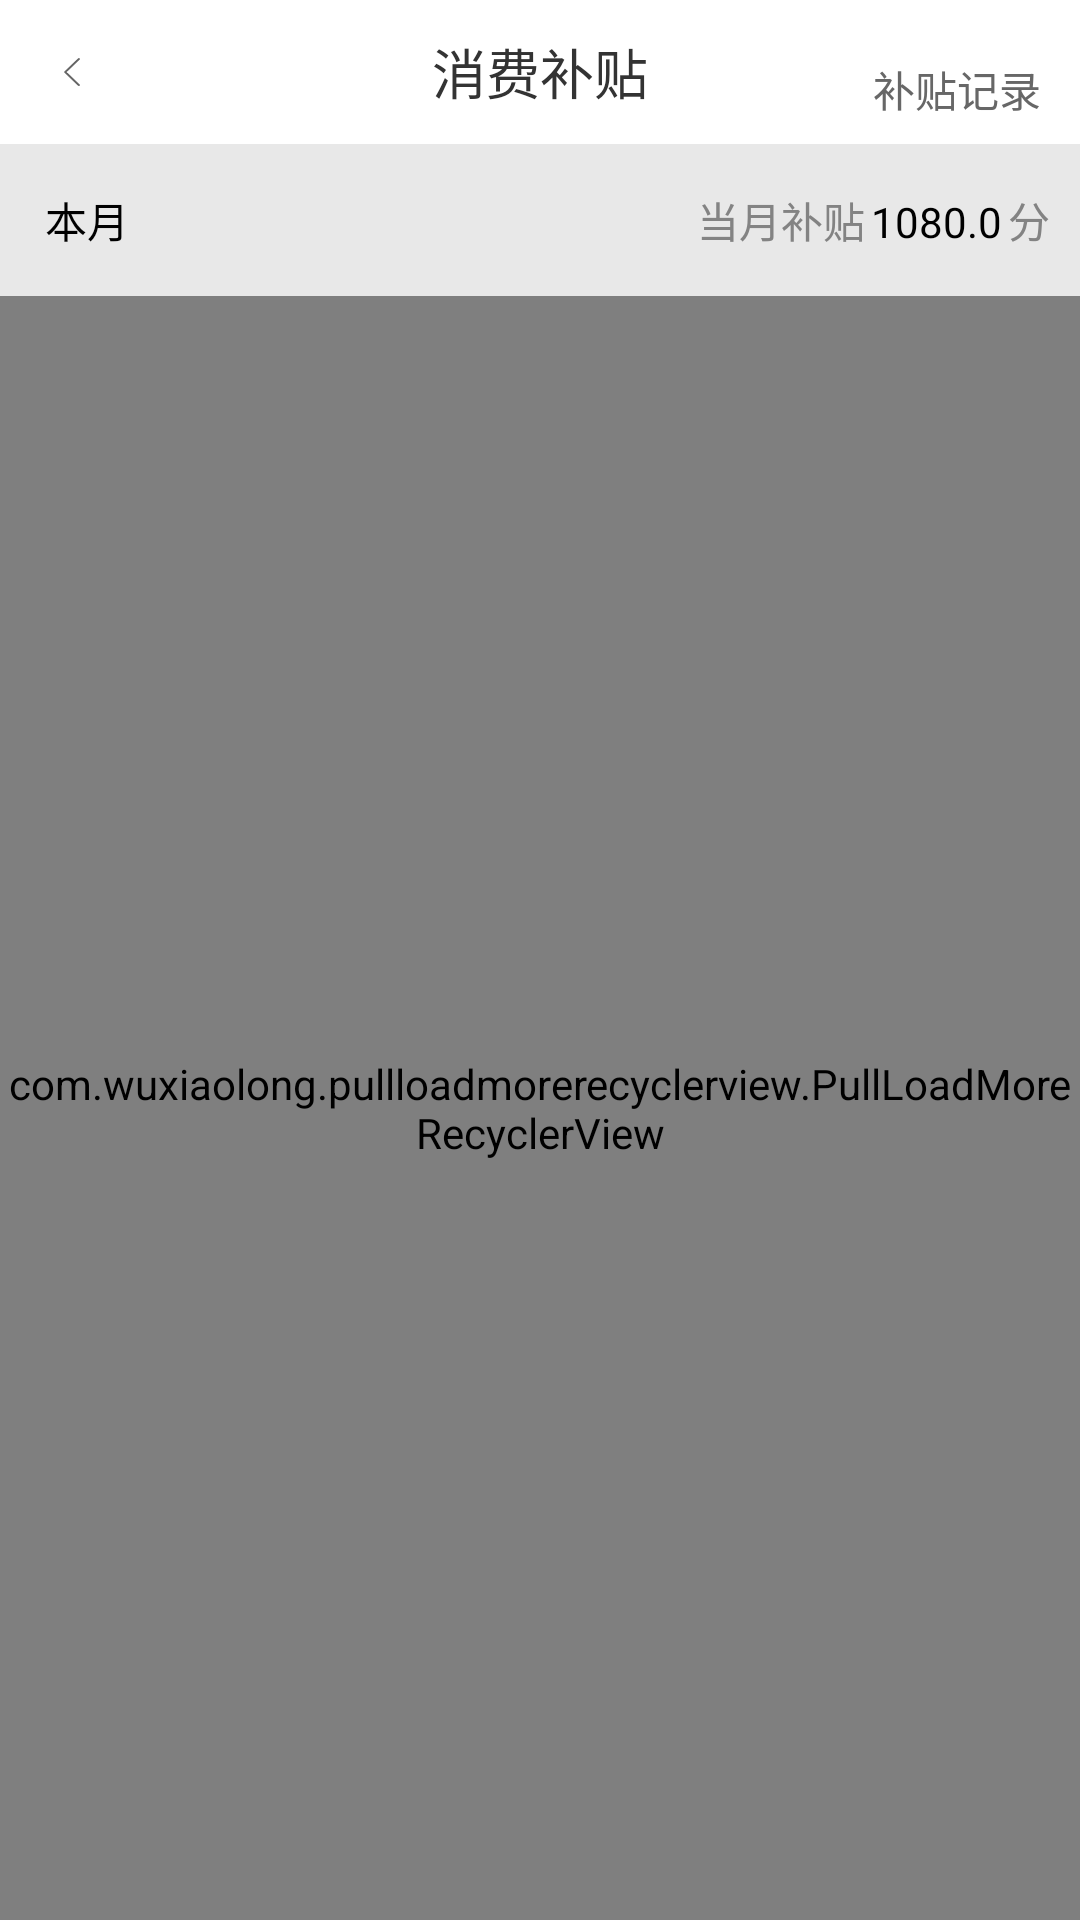

This screen was rendered from an Android layout file. Write that file and the resources it references.
<!-- AndroidManifest.xml: application theme AppTheme -->
<!-- res/layout/activity_invoice_record.xml -->
<?xml version="1.0" encoding="utf-8"?>
<LinearLayout xmlns:android="http://schemas.android.com/apk/res/android"
    android:id="@id/v_fitsSystemWindows"
    android:layout_width="match_parent"
    android:layout_height="match_parent"
    android:background="@color/invoice_record_bg"
    android:orientation="vertical">

    <include layout="@layout/toolbar_main_title" />

    <LinearLayout
        android:orientation="horizontal"
        android:layout_width="match_parent"
        android:layout_height="wrap_content">

        <TextView
            android:padding="15dp"
            android:text="本月"
            android:layout_weight="1"
            android:textColor="@color/black"
            android:layout_width="0dp"
            android:layout_height="wrap_content" />

        <TextView
            android:text="当月补贴"
            android:textColor="@color/text_color_type1"
            android:layout_width="wrap_content"
            android:layout_height="wrap_content" />

        <TextView
            android:padding="2dp"
            android:text="1080.0"
            android:textColor="@color/black"
            android:layout_width="wrap_content"
            android:layout_height="wrap_content" />

        <TextView
            android:text="分"
            android:layout_marginRight="10dp"
            android:textColor="@color/text_color_type1"
            android:layout_width="wrap_content"
            android:layout_height="wrap_content" />

    </LinearLayout>

    <com.wuxiaolong.pullloadmorerecyclerview.PullLoadMoreRecyclerView
        android:id="@+id/recordList"
        android:layout_width="match_parent"
        android:layout_height="match_parent" />
</LinearLayout>
<!-- res/layout/toolbar_main_title.xml (included above) -->
<?xml version="1.0" encoding="utf-8"?>
<LinearLayout xmlns:android="http://schemas.android.com/apk/res/android"
    android:layout_width="match_parent"
    android:layout_height="wrap_content"
    android:background="@color/white"
    android:orientation="vertical">

    <RelativeLayout
        android:layout_width="match_parent"
        android:layout_height="48dp">

        <ImageView
            android:id="@+id/iv_title_back"
            style="@style/Widget.AppCompat.ActionButton"
            android:layout_width="wrap_content"
            android:layout_height="match_parent"
            android:paddingLeft="16dp"
            android:paddingRight="16dp"
            android:scaleType="center"
            android:src="@drawable/ic_back" />

        <TextView
            android:id="@+id/tv_title"
            android:layout_width="wrap_content"
            android:layout_height="wrap_content"
            android:layout_centerInParent="true"
            android:text="消费补贴"
            android:textColor="@color/text_color"
            android:textSize="@dimen/text_size18" />

        <TextView
            android:id="@+id/tv_main_title_right"
            android:layout_width="wrap_content"
            android:layout_height="wrap_content"
            android:layout_alignParentRight="true"
            android:layout_alignParentBottom="true"
            android:layout_marginRight="5dp"
            android:padding="8dp"
            android:text="@string/text4"
            android:textColor="@color/text_color8" />
    </RelativeLayout>
</LinearLayout>
<!-- resources referenced by this layout -->
<resources>
  <color name="black">#000000</color>
  <color name="invoice_record_bg">#e8e8e8</color>
  <color name="text_color">#333333</color>
  <color name="text_color8">#676767</color>
  <color name="text_color_type1">#838383</color>
  <color name="white">#FFFFFF</color>
  <dimen name="text_size18">18sp</dimen>
  <!-- drawable ic_back: png bitmap (drawable-xxhdpi, 1271 bytes) -->
  <string name="text4">补贴记录</string>
  <style name="AppTheme" parent="BaseAPPThemeOne" />
  <style name="BaseAPPThemeOne" parent="Theme.AppCompat.NoActionBar">
          <item name="colorPrimary">@color/white</item>
          <item name="colorPrimaryDark">@color/status_bar_color1</item>
          <item name="android:background">@android:color/transparent</item>
          <item name="android:windowIsTranslucent">true</item>
          <item name="android:windowBackground">@android:color/transparent</item>
  
          <item name="android:textSize">@dimen/text_size</item>
          <item name="android:textColor">@color/text_color_type1</item>
  
          <item name="textLight">@color/text_color_type1</item>
          <item name="appBg">@color/bg_color_type1</item>
          <item name="titleBg">@color/title_color_type1</item>
      </style>
  <color name="status_bar_color1">#10000000</color>
  <dimen name="text_size">14sp</dimen>
  <color name="bg_color_type1">#F2F2F2</color>
  <color name="title_color_type1">#FFFFFF</color>
</resources>
